Photos from the image-classification dataset "data" in the GitHub repository Kymer0615/GraffitiTagGeneration. Its 2 classes are: graffiti, text.

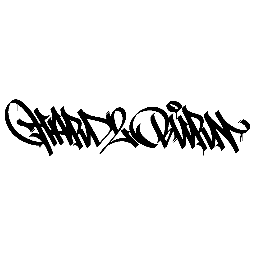
Label: graffiti

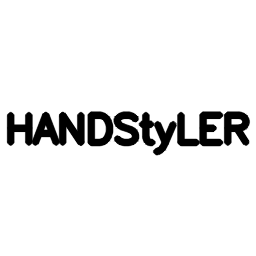
Label: text

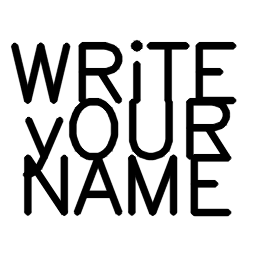
Label: text

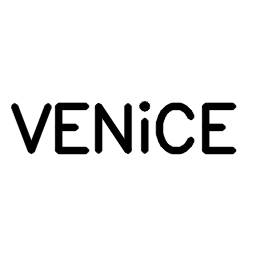
Label: text

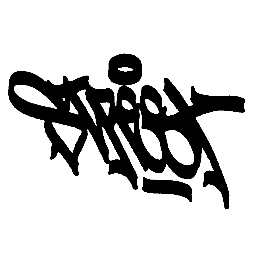
Label: graffiti

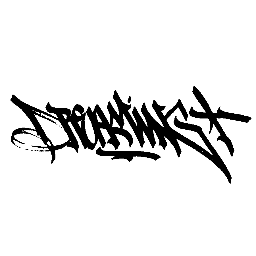
Label: graffiti
